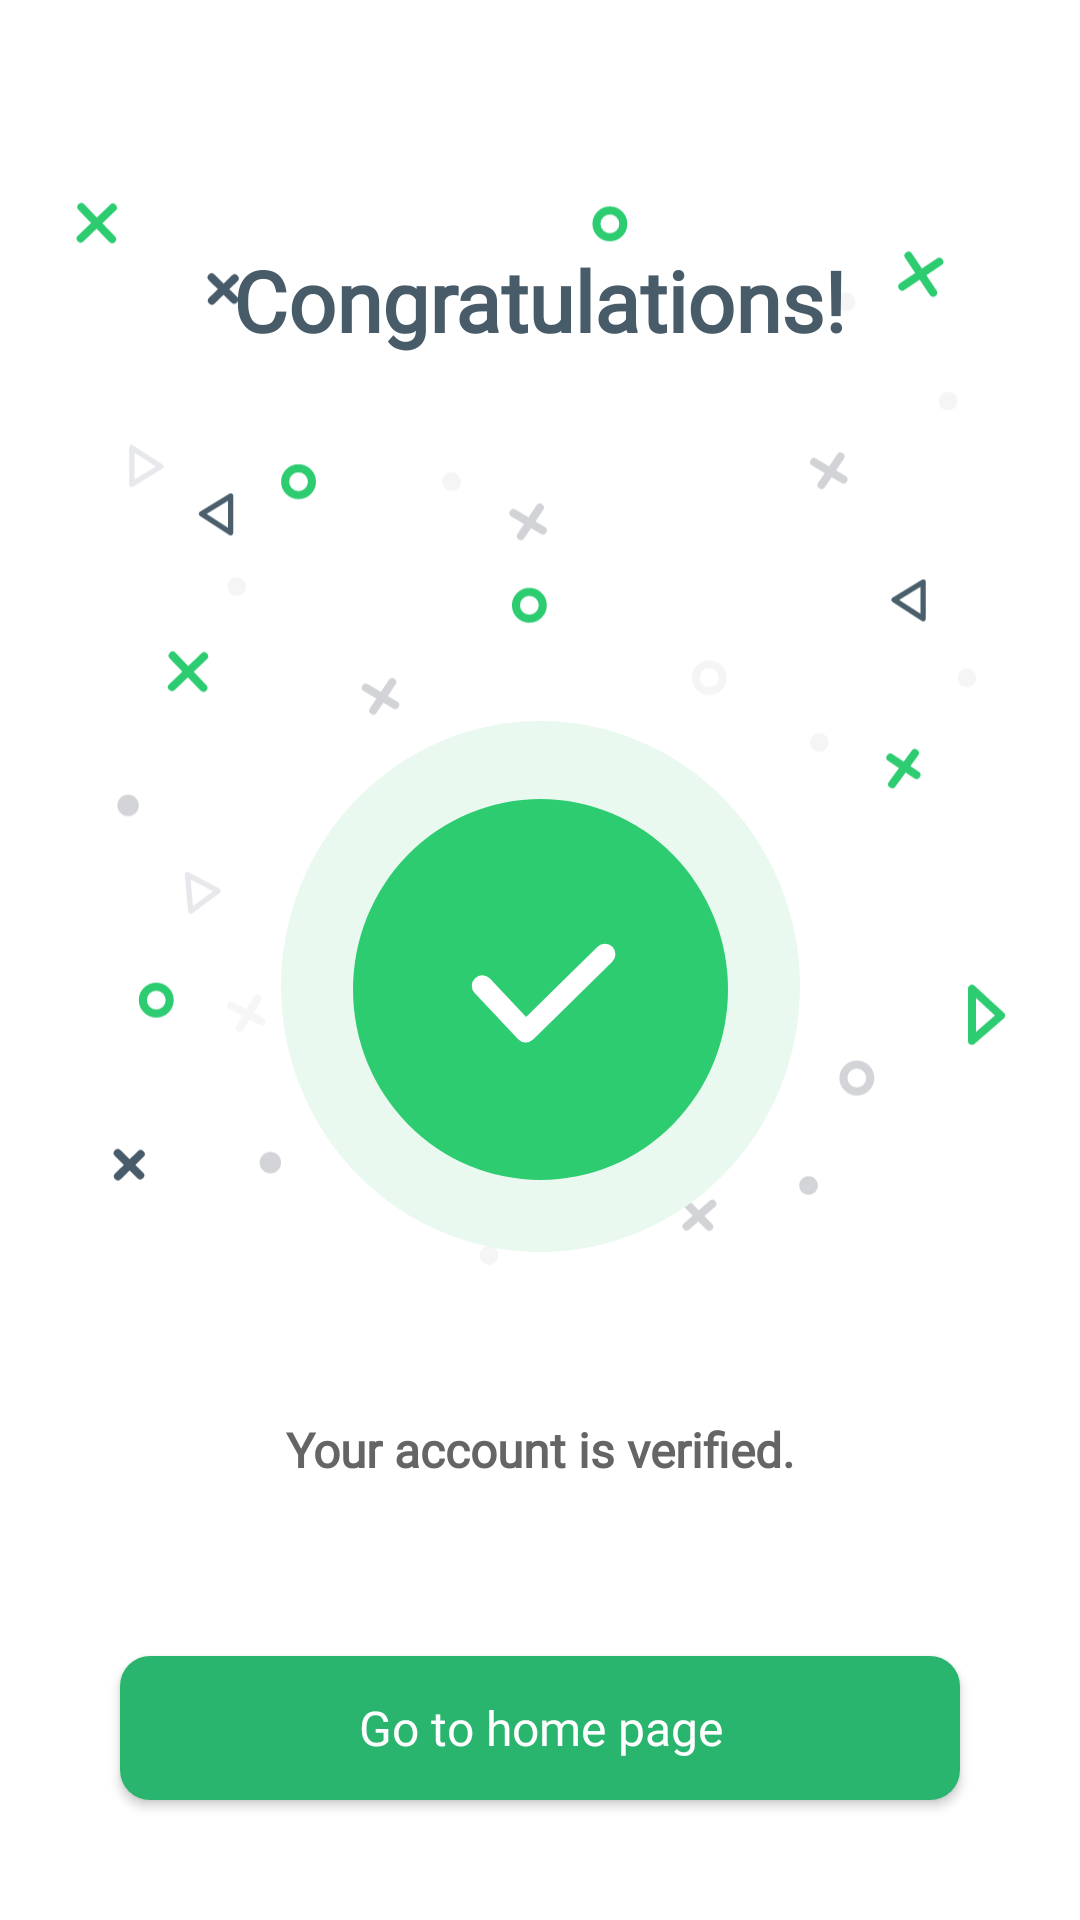

Reconstruct the res/layout file that produces this screen, plus the resources it refers to.
<!-- AndroidManifest.xml: application theme AppTheme -->
<!-- res/layout/layout_account_verified.xml -->
<?xml version="1.0" encoding="utf-8"?>
<androidx.constraintlayout.widget.ConstraintLayout xmlns:android="http://schemas.android.com/apk/res/android"
    xmlns:app="http://schemas.android.com/apk/res-auto"
    xmlns:tools="http://schemas.android.com/tools"
    android:layout_width="match_parent"
    android:layout_height="match_parent"
    android:background="@color/colorWhite"
    android:paddingStart="25dp"
    android:paddingEnd="25dp">
    
    <ImageView
        android:id="@+id/layout_account_verified_iv_card"
        android:layout_width="wrap_content"
        android:layout_height="wrap_content"
        android:src="@drawable/ic_celebrate"
        app:layout_constraintBottom_toBottomOf="parent"
        app:layout_constraintEnd_toEndOf="parent"
        app:layout_constraintHorizontal_bias="0.5"
        app:layout_constraintStart_toStartOf="parent"
        app:layout_constraintTop_toTopOf="parent"
        app:layout_constraintVertical_bias="0.19" />
    
    <ImageView
        android:id="@+id/layout_account_verified_iv_verified"
        android:layout_width="wrap_content"
        android:layout_height="wrap_content"
        android:src="@drawable/ic_group_verified"
        android:layout_marginBottom="25dp"
        app:layout_constraintBottom_toBottomOf="@id/layout_account_verified_iv_card"
        app:layout_constraintStart_toStartOf="@id/layout_account_verified_iv_card"
        app:layout_constraintEnd_toEndOf="@id/layout_account_verified_iv_card"/>
    
    <TextView
        android:id="@+id/layout_account_verified_tv_congrats"
        android:layout_width="wrap_content"
        android:layout_height="wrap_content"
        android:fontFamily="@font/segoeui_font"
        android:text="@string/congratulations"
        android:textColor="@color/colorCongratulations"
        android:textSize="28sp"
        android:layout_marginTop="35dp"
        android:textStyle="bold"
        app:layout_constraintTop_toTopOf="@id/layout_account_verified_iv_card"
        app:layout_constraintStart_toStartOf="@id/layout_account_verified_iv_card"
        app:layout_constraintEnd_toEndOf="@id/layout_account_verified_iv_card"/>
    
    <TextView
        android:id="@+id/layout_account_verified_tv_status_description"
        android:layout_width="wrap_content"
        android:layout_height="wrap_content"
        android:layout_marginTop="30dp"
        android:fontFamily="@font/segoeui_font"
        android:text="@string/verified_account_status_description"
        android:textAlignment="center"
        android:textColor="@color/colorSubHeaderDescGrey"
        android:textStyle="bold"
        android:textSize="16sp"
        app:layout_constraintEnd_toEndOf="parent"
        app:layout_constraintStart_toStartOf="parent"
        app:layout_constraintTop_toBottomOf="@id/layout_account_verified_iv_card" />
    
    <Button
        android:id="@+id/layout_account_verified_btn_go_to_home"
        android:layout_width="0dp"
        android:layout_height="wrap_content"
        android:layout_marginStart="15dp"
        android:layout_marginEnd="15dp"
        android:layout_marginBottom="40dp"
        android:background="@drawable/rounded_corners_shape_10dp"
        android:backgroundTint="@color/colorCreatePagesGreen"
        android:fontFamily="@font/segoeui_bold_font"
        android:text="@string/go_to_account"
        android:textAllCaps="false"
        android:textColor="@color/colorWhite"
        android:textSize="16sp"
        app:layout_constraintBottom_toBottomOf="parent"
        app:layout_constraintEnd_toEndOf="@id/layout_account_verified_iv_card"
        app:layout_constraintStart_toStartOf="@id/layout_account_verified_iv_card" />

</androidx.constraintlayout.widget.ConstraintLayout>
<!-- resources referenced by this layout -->
<resources>
  <color name="colorCongratulations">#485B69</color>
  <color name="colorCreatePagesGreen">#29B56E</color>
  <color name="colorSubHeaderDescGrey">#656565</color>
  <color name="colorWhite">#FFFFFF</color>
  <!-- drawable ic_celebrate: vector/xml drawable (drawable, 8329 chars, omitted) -->
  <!-- drawable ic_group_verified (drawable) -->
  <vector xmlns:android="http://schemas.android.com/apk/res/android"
      android:width="173dp"
      android:height="177dp"
      android:viewportWidth="173"
      android:viewportHeight="177">
    <path
        android:pathData="M0,88.5a86.5,88.5 0,1 0,173 0a86.5,88.5 0,1 0,-173 0z"
        android:fillColor="#eaf9f0"/>
    <path
        android:pathData="M24,89.5a62.5,63.5 0,1 0,125 0a62.5,63.5 0,1 0,-125 0z"
        android:fillColor="#2ecc71"/>
    <path
        android:pathData="M67.1,88.275l14.5,15.383 26.371,-25.931"
        android:strokeLineJoin="round"
        android:strokeWidth="7"
        android:fillColor="#00000000"
        android:strokeColor="#fff"
        android:strokeLineCap="round"/>
  </vector>
  <!-- drawable rounded_corners_shape_10dp (drawable) -->
  <?xml version="1.0" encoding="utf-8"?>
  <shape xmlns:android="http://schemas.android.com/apk/res/android"
      android:shape="rectangle">
          <solid android:color="@color/colorBlueSpecialButtons"/>
          <corners android:radius="10dp"/>
  
  </shape>
  <string name="congratulations">Congratulations!</string>
  <string name="go_to_account">Go to home page</string>
  <string name="verified_account_status_description">Your account is verified.</string>
  <style name="AppTheme" parent="Theme.MaterialComponents.Light.NoActionBar.Bridge">
          
          <item name="colorPrimary">@color/colorPrimary</item>
          <item name="colorPrimaryDark">@color/colorPrimary</item>
          <item name="colorAccent">@color/colorPrimary</item>
          <item name="android:statusBarColor">@color/colorWhite</item>
          <item name="android:windowLightStatusBar">true</item>
          <item name="popupMenuStyle">@style/customPopupMenuStyle</item>
  
          <item name="actionOverflowMenuStyle">@style/Widget.MaterialComponents.PopupMenu.Overflow</item>
      </style>
  <color name="colorBlueSpecialButtons">#4AACFF</color>
  <color name="colorPrimary">#FF4048</color>
  <style name="customPopupMenuStyle" parent="Widget.MaterialComponents.PopupMenu">
          <item name="colorOnBackground">@color/colorWhite</item>
          <item name="android:textColor">@color/colorPlaceholderLightGrey</item>
      </style>
  <color name="colorPlaceholderLightGrey">#707070</color>
</resources>
